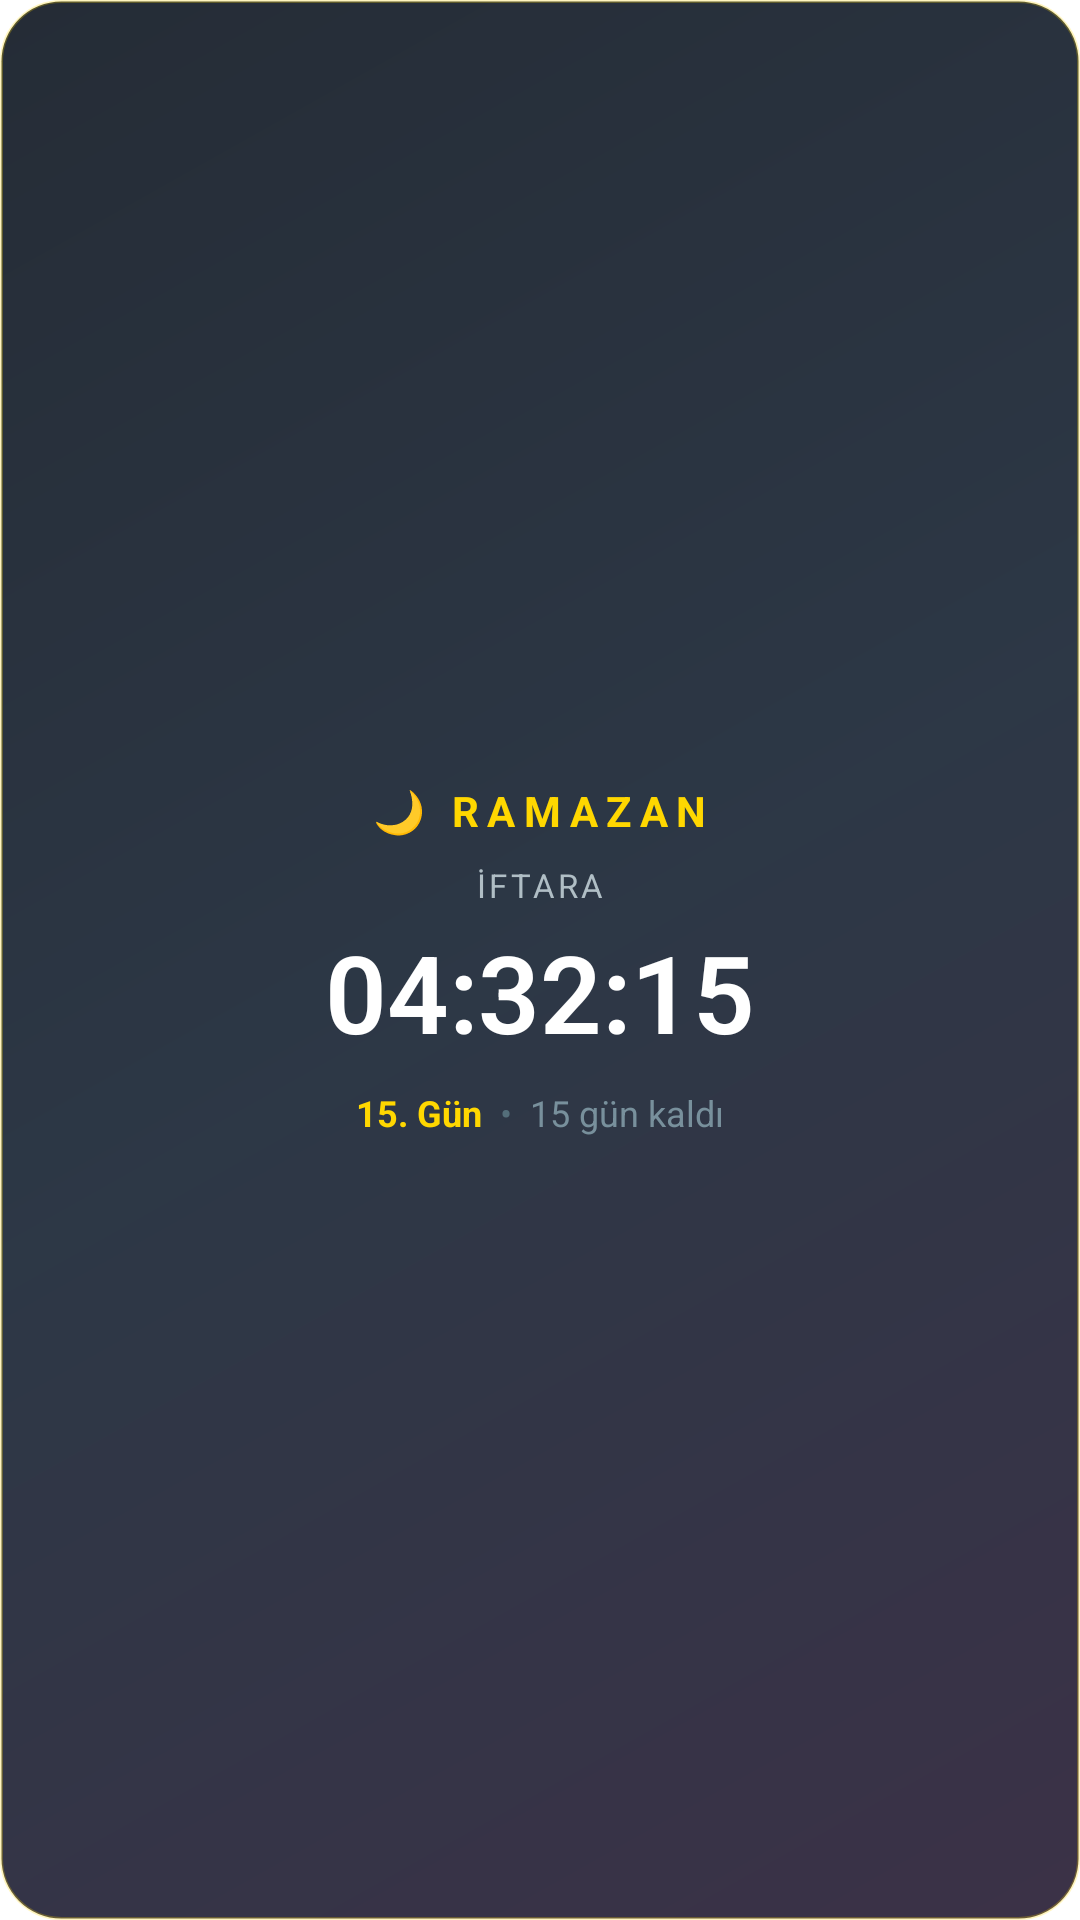

Android layout source for this screen:
<!-- AndroidManifest.xml: fallback theme Theme.MaterialComponents.DayNight.NoActionBar -->
<!-- res/layout/widget_ramazan_sayac.xml -->
<?xml version="1.0" encoding="utf-8"?>
<LinearLayout xmlns:android="http://schemas.android.com/apk/res/android"
    android:id="@+id/widget_ramazan_container"
    android:layout_width="match_parent"
    android:layout_height="match_parent"
    android:orientation="vertical"
    android:gravity="center"
    android:padding="16dp"
    android:background="@drawable/widget_background_ramazan">

    
    <TextView
        android:layout_width="wrap_content"
        android:layout_height="wrap_content"
        android:text="🌙 RAMAZAN"
        android:textColor="#FFD700"
        android:textSize="14sp"
        android:textStyle="bold"
        android:letterSpacing="0.2" />

    
    <TextView
        android:id="@+id/tv_ramazan_baslik"
        android:layout_width="wrap_content"
        android:layout_height="wrap_content"
        android:text="İFTARA"
        android:textColor="#B0BEC5"
        android:textSize="11sp"
        android:letterSpacing="0.1"
        android:layout_marginTop="8dp" />

    
    <TextView
        android:id="@+id/tv_ramazan_sayac"
        android:layout_width="wrap_content"
        android:layout_height="wrap_content"
        android:text="04:32:15"
        android:textColor="#FFFFFF"
        android:textSize="36sp"
        android:textStyle="bold"
        android:fontFamily="sans-serif-light"
        android:layout_marginTop="4dp" />

    
    <LinearLayout
        android:layout_width="wrap_content"
        android:layout_height="wrap_content"
        android:orientation="horizontal"
        android:gravity="center"
        android:layout_marginTop="8dp">

        <TextView
            android:id="@+id/tv_ramazan_gun"
            android:layout_width="wrap_content"
            android:layout_height="wrap_content"
            android:text="15. Gün"
            android:textColor="#FFD700"
            android:textSize="12sp"
            android:textStyle="bold" />

        <TextView
            android:layout_width="wrap_content"
            android:layout_height="wrap_content"
            android:text="  •  "
            android:textColor="#546E7A"
            android:textSize="12sp" />

        <TextView
            android:id="@+id/tv_ramazan_kalan"
            android:layout_width="wrap_content"
            android:layout_height="wrap_content"
            android:text="15 gün kaldı"
            android:textColor="#78909C"
            android:textSize="12sp" />

    </LinearLayout>

</LinearLayout>
<!-- resources referenced by this layout -->
<resources>
  <!-- drawable widget_background_ramazan (drawable) -->
  <?xml version="1.0" encoding="utf-8"?>
  <shape xmlns:android="http://schemas.android.com/apk/res/android"
      android:shape="rectangle">
      
      <corners android:radius="20dp" />
      
      <gradient
          android:angle="135"
          android:startColor="#E6261B33"
          android:centerColor="#E6162232"
          android:endColor="#E60D1520"
          android:type="linear" />
      
      <stroke
          android:width="1dp"
          android:color="#40FFD700" />
          
  </shape>
</resources>
